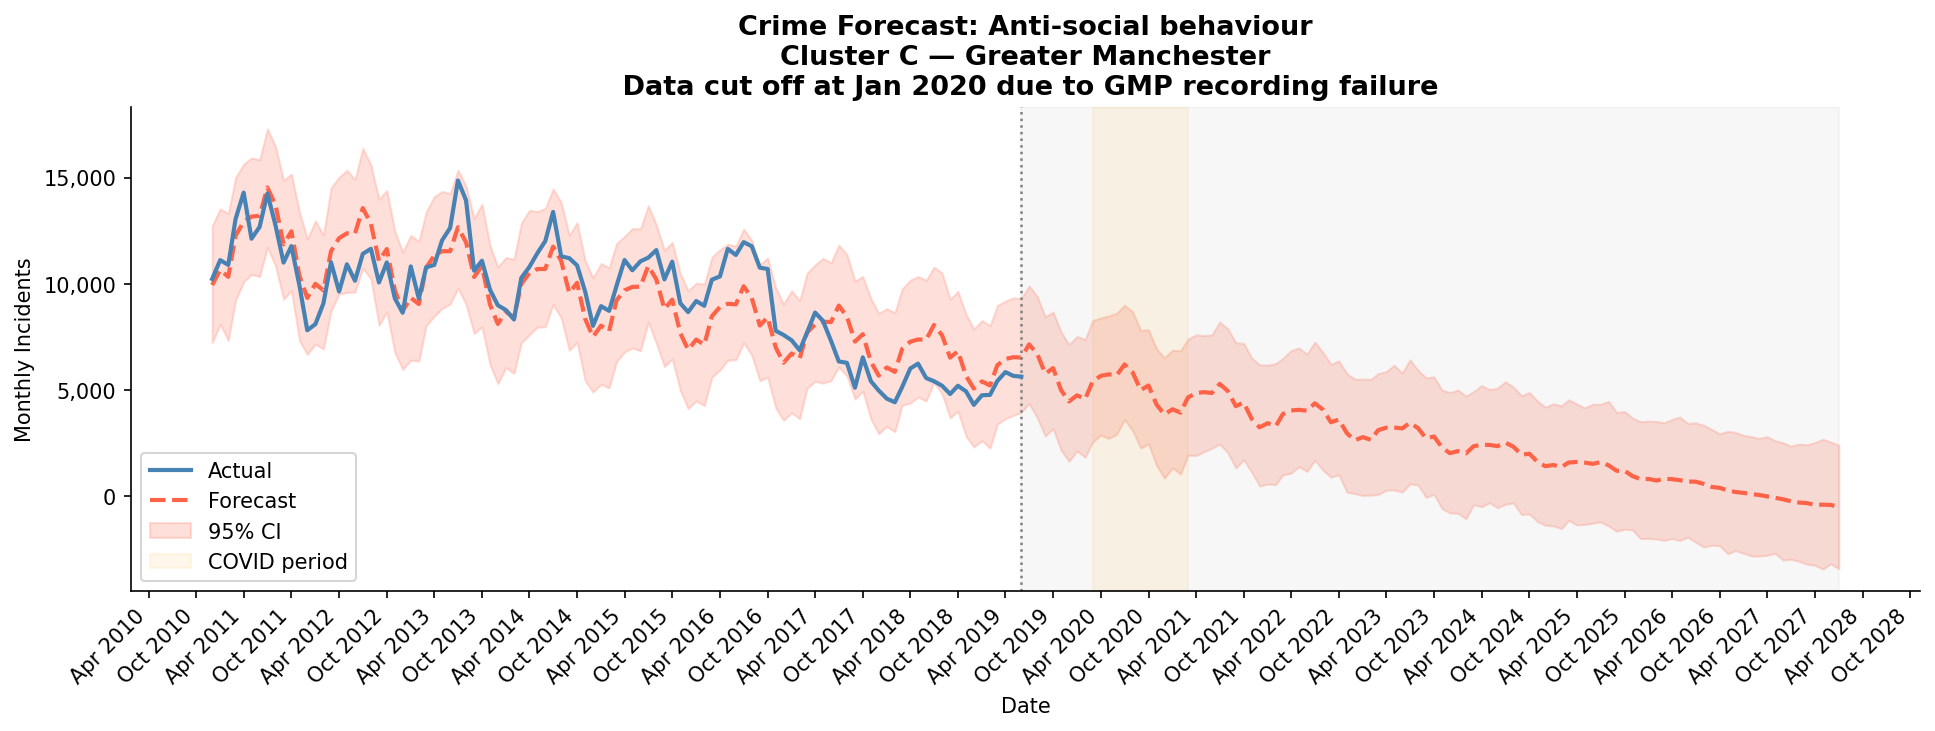

The table this chart was drawn from, first rows:
ds, yhat, yhat_lower, yhat_upper
2010-12-01, 9945, 7223, 12726
2011-01-01, 10660, 8094, 13534
2011-02-01, 10333, 7334, 13317
2011-03-01, 12276, 9224, 15013
2011-04-01, 12929, 10095, 15638
2011-05-01, 13167, 10445, 15936
2011-06-01, 13207, 10342, 15847
2011-07-01, 14537, 11724, 17303
2011-08-01, 13713, 10848, 16472
2011-09-01, 11863, 9277, 14880
2011-10-01, 12477, 9679, 15170
2011-11-01, 10374, 7317, 13387
2011-12-01, 9338, 6681, 12112
2012-01-01, 10002, 7169, 12964
2012-02-01, 9696, 6927, 12295
2012-03-01, 11539, 8737, 14527
2012-04-01, 12153, 9519, 15023
2012-05-01, 12385, 9596, 15351
2012-06-01, 12373, 9612, 14922
2012-07-01, 13570, 10742, 16388
2012-08-01, 12841, 10230, 15603
2012-09-01, 11079, 8050, 13990
2012-10-01, 11641, 8689, 14403
2012-11-01, 9698, 6759, 12485
2012-12-01, 8725, 5969, 11503
2013-01-01, 9349, 6409, 12282
2013-02-01, 9050, 6359, 12004
2013-03-01, 10766, 8030, 13400
2013-04-01, 11333, 8473, 14103
2013-05-01, 11540, 8842, 14355
2013-06-01, 11538, 9048, 14254
2013-07-01, 12664, 9792, 15364
2013-08-01, 11964, 9026, 14597
2013-09-01, 10325, 7662, 13086
2013-10-01, 10848, 7983, 13756
2013-11-01, 9026, 6194, 11813
2013-12-01, 8117, 5304, 10789
2014-01-01, 8691, 6057, 11245
2014-02-01, 8412, 5787, 11164
2014-03-01, 9994, 7222, 12860
2014-04-01, 10513, 7601, 13464
2014-05-01, 10698, 7957, 13408
2014-06-01, 10703, 7981, 13562
2014-07-01, 11755, 9026, 14471
2014-08-01, 11087, 8398, 13849
2014-09-01, 9571, 6869, 12294
2014-10-01, 10053, 7244, 12886
2014-11-01, 8354, 5437, 11093
2014-12-01, 7509, 4906, 10283
2015-01-01, 8034, 5267, 10964
2015-02-01, 7775, 5103, 10762
2015-03-01, 9222, 6327, 11898
2015-04-01, 9696, 6795, 12236
2015-05-01, 9857, 6981, 12612
2015-06-01, 9870, 6849, 12589
2015-07-01, 10844, 8191, 13684
2015-08-01, 10211, 7193, 12780
2015-09-01, 8817, 6105, 11579
2015-10-01, 9256, 6452, 11954
2015-11-01, 7681, 4977, 10480
... 146 more rows
